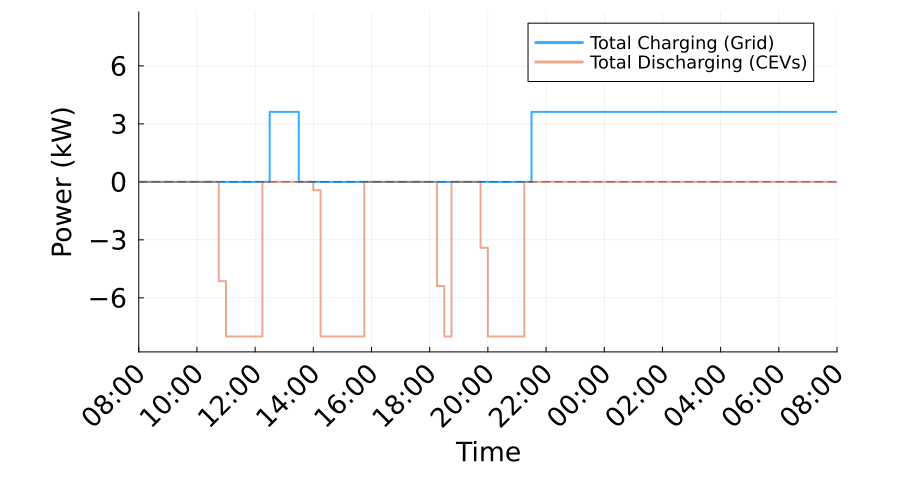

Values plotted in this chart, from the file beside it:
Time_Period, Time_Start_Label, Time_End_Label, Total_Charging_Power_kW, Total_Discharging_Power_kW, Net_Power_kW
1, 08:00, 08:15, 0.0, 0.0, 0.0
2, 08:15, 08:30, 0.0, 0.0, 0.0
3, 08:30, 08:45, 0.0, 0.0, 0.0
4, 08:45, 09:00, 0.0, 0.0, 0.0
5, 09:00, 09:15, 0.0, 0.0, 0.0
6, 09:15, 09:30, 0.0, 0.0, 0.0
7, 09:30, 09:45, 0.0, 0.0, 0.0
8, 09:45, 10:00, 0.0, 0.0, 0.0
9, 10:00, 10:15, 0.0, 0.0, 0.0
10, 10:15, 10:30, 0.0, 0.0, 0.0
11, 10:30, 10:45, 0.0, 0.0, 0.0
12, 10:45, 11:00, 0.0, 5.137, -5.137
13, 11:00, 11:15, 0.0, 8.0, -8.0
14, 11:15, 11:30, 0.0, 8.0, -8.0
15, 11:30, 11:45, 0.0, 8.0, -8.0
16, 11:45, 12:00, 0.0, 8.0, -8.0
17, 12:00, 12:15, 0.0, 8.0, -8.0
18, 12:15, 12:30, 0.0, 0.0, 0.0
19, 12:30, 12:45, 3.622, 0.0, 3.622
20, 12:45, 13:00, 3.622, 0.0, 3.622
21, 13:00, 13:15, 3.622, 0.0, 3.622
22, 13:15, 13:30, 3.622, 0.0, 3.622
23, 13:30, 13:45, 0.0, 0.0, 0.0
24, 13:45, 14:00, 0.0, 0.0, 0.0
25, 14:00, 14:15, 0.0, 0.4316, -0.4316
26, 14:15, 14:30, 0.0, 8.0, -8.0
27, 14:30, 14:45, 0.0, 8.0, -8.0
28, 14:45, 15:00, 0.0, 8.0, -8.0
29, 15:00, 15:15, 0.0, 8.0, -8.0
30, 15:15, 15:30, 0.0, 8.0, -8.0
31, 15:30, 15:45, 0.0, 8.0, -8.0
32, 15:45, 16:00, 0.0, 0.0, 0.0
33, 16:00, 16:15, 0.0, 0.0, 0.0
34, 16:15, 16:30, 0.0, 0.0, 0.0
35, 16:30, 16:45, 0.0, 0.0, 0.0
36, 16:45, 17:00, 0.0, 0.0, 0.0
37, 17:00, 17:15, 0.0, 0.0, 0.0
38, 17:15, 17:30, 0.0, 0.0, 0.0
39, 17:30, 17:45, 0.0, 0.0, 0.0
40, 17:45, 18:00, 0.0, 0.0, 0.0
41, 18:00, 18:15, 0.0, 0.0, 0.0
42, 18:15, 18:30, 0.0, 5.389, -5.389
43, 18:30, 18:45, 0.0, 8.0, -8.0
44, 18:45, 19:00, 0.0, 0.0, 0.0
45, 19:00, 19:15, -0.0, 0.0, -0.0
46, 19:15, 19:30, -0.0, 0.0, -0.0
47, 19:30, 19:45, 0.0, 0.0, 0.0
48, 19:45, 20:00, 0.0, 3.411, -3.411
49, 20:00, 20:15, 0.0, 8.0, -8.0
50, 20:15, 20:30, 0.0, 8.0, -8.0
51, 20:30, 20:45, 0.0, 8.0, -8.0
52, 20:45, 21:00, 0.0, 8.0, -8.0
53, 21:00, 21:15, 0.0, 8.0, -8.0
54, 21:15, 21:30, 0.0, 0.0, 0.0
55, 21:30, 21:45, 3.622, 0.0, 3.622
56, 21:45, 22:00, 3.622, 0.0, 3.622
57, 22:00, 22:15, 3.622, 0.0, 3.622
58, 22:15, 22:30, 3.622, 0.0, 3.622
59, 22:30, 22:45, 3.622, 0.0, 3.622
60, 22:45, 23:00, 3.622, 0.0, 3.622
... 36 more rows
